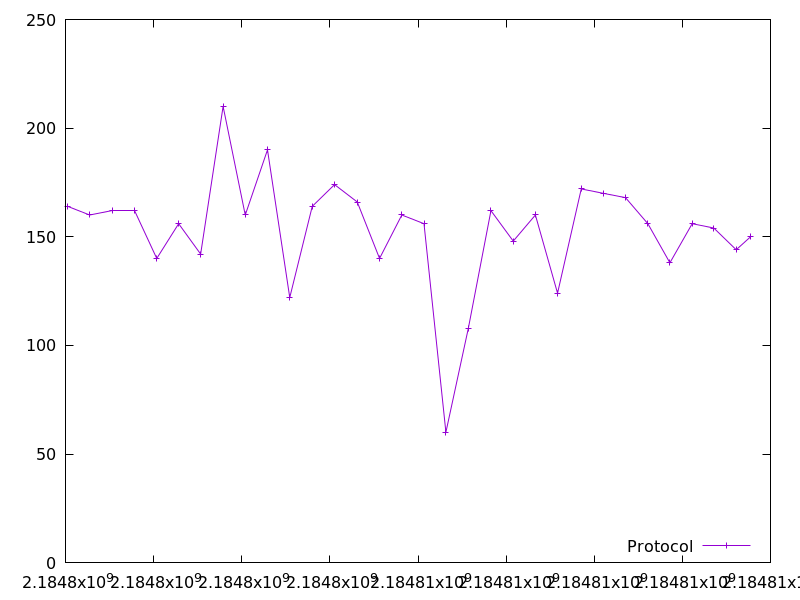

The data file committed next to this chart (first rows):
2184798047.539018, 164.0
2184798549, 160.0
2184799059, 162.0
2184799565, 162.0
2184800071, 140.0
2184800569, 156.0
2184801068, 142.0
2184801577, 210.0
2184802080, 160.0
2184802585, 190.0
2184803090, 122.0
2184803600, 164.0
2184804106, 174.0
2184804622, 166.0
2184805128, 140.0
2184805633, 160.0
2184806137, 156.0
2184806634, 60.0
2184807145, 108.0
2184807656, 162.0
2184808162, 148.0
2184808665, 160.0
2184809168, 124.0
2184809706, 172.0
2184810203, 170.0
2184810711, 168.0
2184811217, 156.0
2184811718, 138.0
2184812224, 156.0
2184812714, 154.0
2184813222, 144.0
2184813550, 150.0
